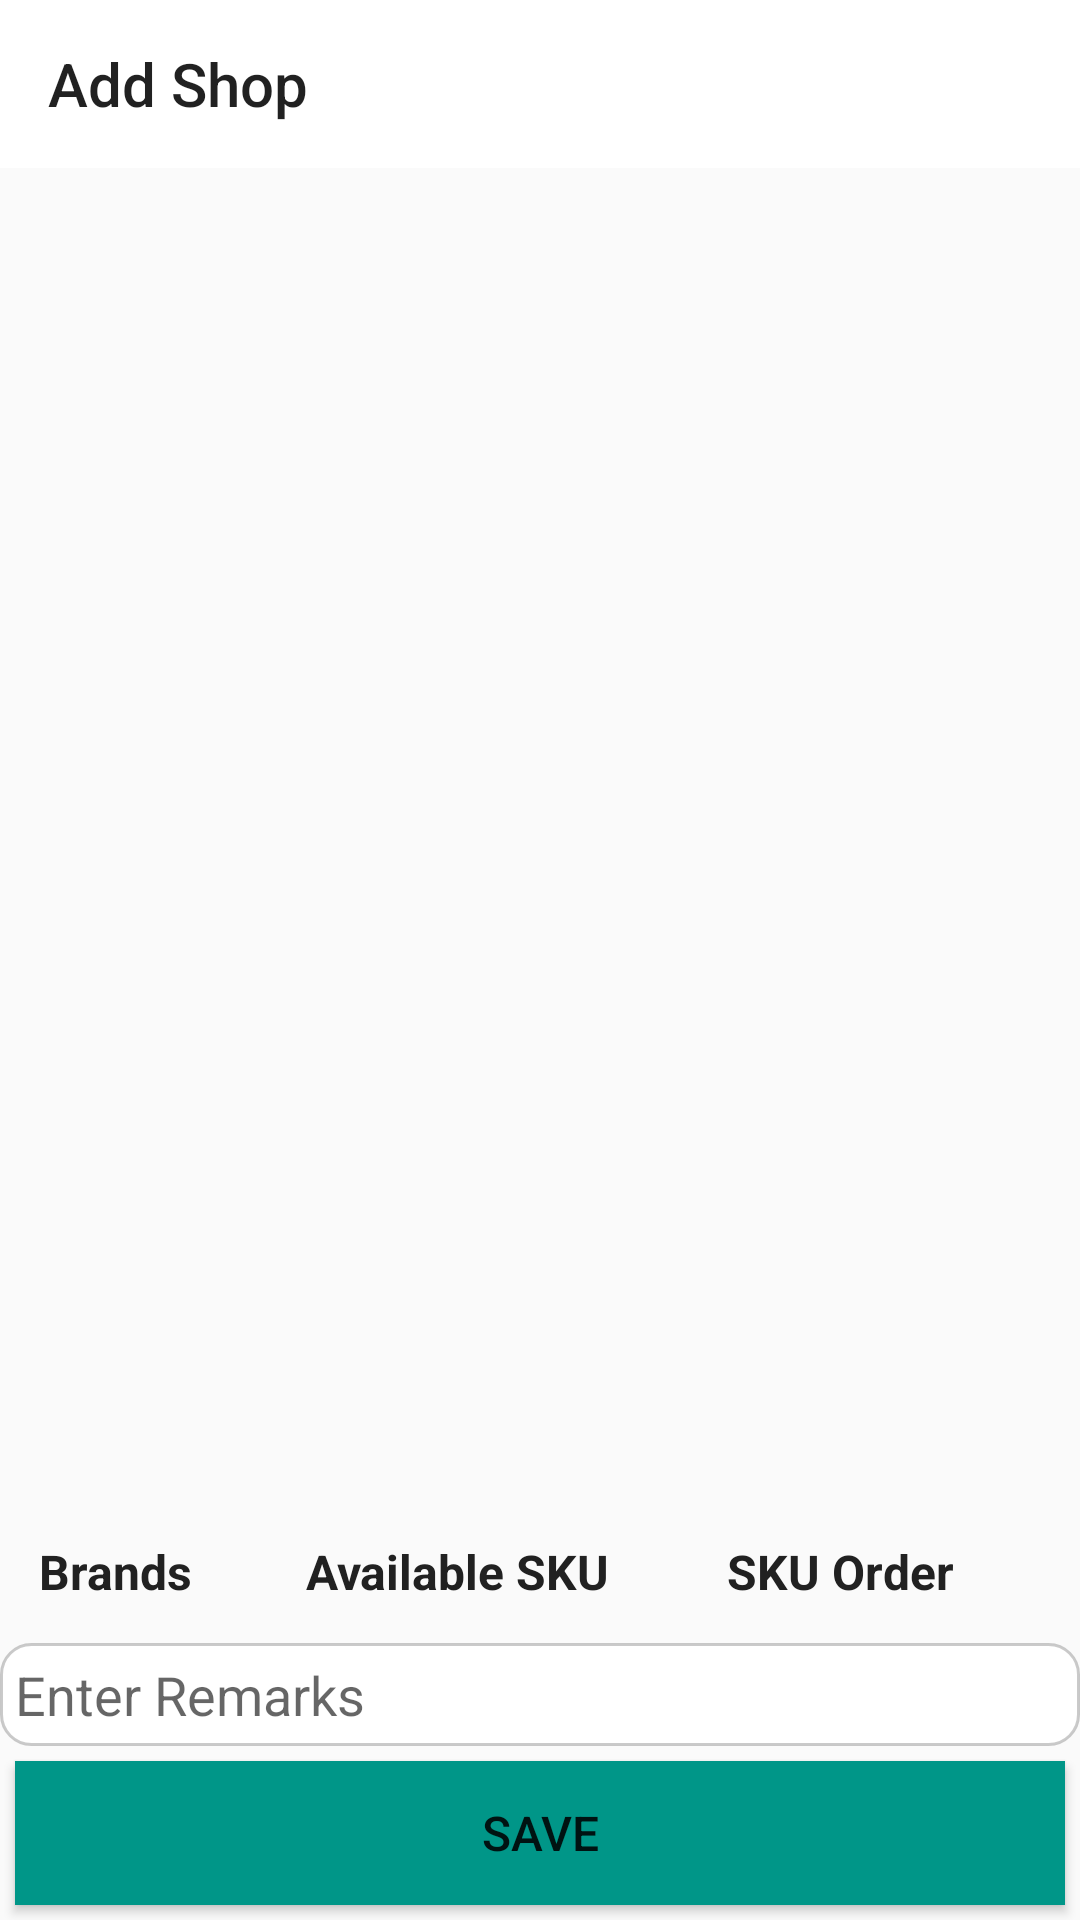

Write the Android layout XML for this screen, with the resource values it uses.
<!-- AndroidManifest.xml: application theme AppTheme -->
<!-- res/layout/activity_add_brand.xml -->
<?xml version="1.0" encoding="utf-8"?>
<RelativeLayout xmlns:android="http://schemas.android.com/apk/res/android"
    xmlns:app="http://schemas.android.com/apk/res-auto"
    android:layout_width="match_parent"
    android:layout_height="wrap_content"
    android:layout_margin="10dp">
    <com.google.android.material.appbar.MaterialToolbar
        android:id="@+id/toolbar"
        style="@style/toolbarStyle"
        app:title="Add Shop" />


    <ScrollView xmlns:android="http://schemas.android.com/apk/res/android"
        android:layout_width="match_parent"
        android:layout_height="wrap_content"
        android:layout_marginTop="?attr/actionBarSize"
        android:orientation="vertical"
        android:layout_above="@+id/etRemarks"
        android:padding="6dp">

        <LinearLayout xmlns:app="http://schemas.android.com/apk/res-auto"
            android:layout_width="match_parent"
            android:layout_height="wrap_content"
            android:orientation="vertical">

            <LinearLayout xmlns:android="http://schemas.android.com/apk/res/android"
                android:layout_width="fill_parent"
                android:layout_height="wrap_content"
                android:clickable="true"
                android:focusable="true"
                android:orientation="horizontal"
                android:padding="2dp"
                android:weightSum="3">

                <TextView
                    android:layout_width="60dp"
                    android:layout_height="wrap_content"
                    android:layout_marginRight="10dp"
                    android:layout_weight="1"
                    android:padding="5dp"
                    android:text="Brands"
                    android:textColor="@color/primary_text"
                    android:textSize="@dimen/txtSize"
                    android:textStyle="bold" />

                <TextView
                    android:layout_width="wrap_content"
                    android:layout_height="wrap_content"
                    android:layout_marginRight="10dp"
                    android:layout_weight="1"
                    android:padding="5dp"
                    android:text="Available SKU"
                    android:textColor="@color/primary_text"
                    android:textSize="@dimen/txtSize"
                    android:textStyle="bold" />

                <TextView
                    android:layout_width="wrap_content"
                    android:layout_height="wrap_content"
                    android:layout_marginRight="10dp"
                    android:layout_weight="1"
                    android:padding="5dp"
                    android:text="SKU Order"
                    android:textColor="@color/primary_text"
                    android:textSize="@dimen/txtSize"
                    android:textStyle="bold" />

            </LinearLayout>


            <androidx.recyclerview.widget.RecyclerView
                android:id="@+id/rvBrandList"
                android:layout_width="match_parent"
                android:layout_height="wrap_content"
                android:descendantFocusability="afterDescendants"
                android:scrollbars="vertical"
                android:background="@color/icons"
                />

        </LinearLayout>
    </ScrollView>

    <EditText
        android:id="@+id/etRemarks"
        android:layout_width="match_parent"
        android:layout_height="wrap_content"
        android:layout_above="@+id/btnSaveData"
        android:background="@drawable/edittext_round_corner"
        android:hint="Enter Remarks"
        android:inputType="textImeMultiLine"
        android:padding="5dp"
        />

    <Button
        android:id="@+id/btnSaveData"
        android:layout_width="match_parent"
        android:layout_height="wrap_content"
        android:layout_alignParentBottom="true"
        android:layout_margin="5dp"
        android:background="@color/colorAccent"
        android:padding="10dp"
        android:text="Save"
        android:textSize="@dimen/txtSize" />
</RelativeLayout>
<!-- resources referenced by this layout -->
<resources>
  <color name="colorAccent">#009688</color>
  <color name="icons">#FFFFFF</color>
  <color name="primary_text">#212121</color>
  <dimen name="txtSize">16sp</dimen>
  <!-- drawable edittext_round_corner (drawable) -->
  <?xml version="1.0" encoding="utf-8"?>
  <shape xmlns:android="http://schemas.android.com/apk/res/android"
      android:shape="rectangle"
      android:padding="40dp">
      <solid android:color="#FFFFFF" />
      <corners android:radius="10dp" />
      <stroke
          android:width="1dip"
          android:color="#61757575" />
  </shape>
  <style name="toolbarStyle">
          <item name="android:layout_width">match_parent</item>
          <item name="android:layout_height">?attr/actionBarSize</item>
          <item name="android:theme">@style/ToolbarTheme</item>
          <item name="layout_collapseMode">pin</item>
          <item name="popupTheme">@style/AppTheme.PopupOverlay</item>
      </style>
  <style name="AppTheme" parent="Theme.AppCompat.Light.DarkActionBar">
          
          <item name="colorPrimary">@color/colorPrimary</item>
          <item name="colorPrimaryDark">@color/colorPrimaryDark</item>
          <item name="colorAccent">@color/colorAccent</item>
  
      </style>
  <style name="ToolbarTheme" parent="Theme.AppCompat.Light.NoActionBar">
          
          <item name="colorControlNormal">@color/txtIconTheme</item>
          <item name="android:background">@color/bgTheme</item>
      </style>
  <style name="AppTheme.PopupOverlay" parent="ThemeOverlay.AppCompat.Light" />
  <color name="colorPrimary">#F44336</color>
  <color name="colorPrimaryDark">#D32F2F</color>
  <color name="txtIconTheme">#9E9E9E</color>
  <color name="bgTheme">#FFFFFF</color>
</resources>
